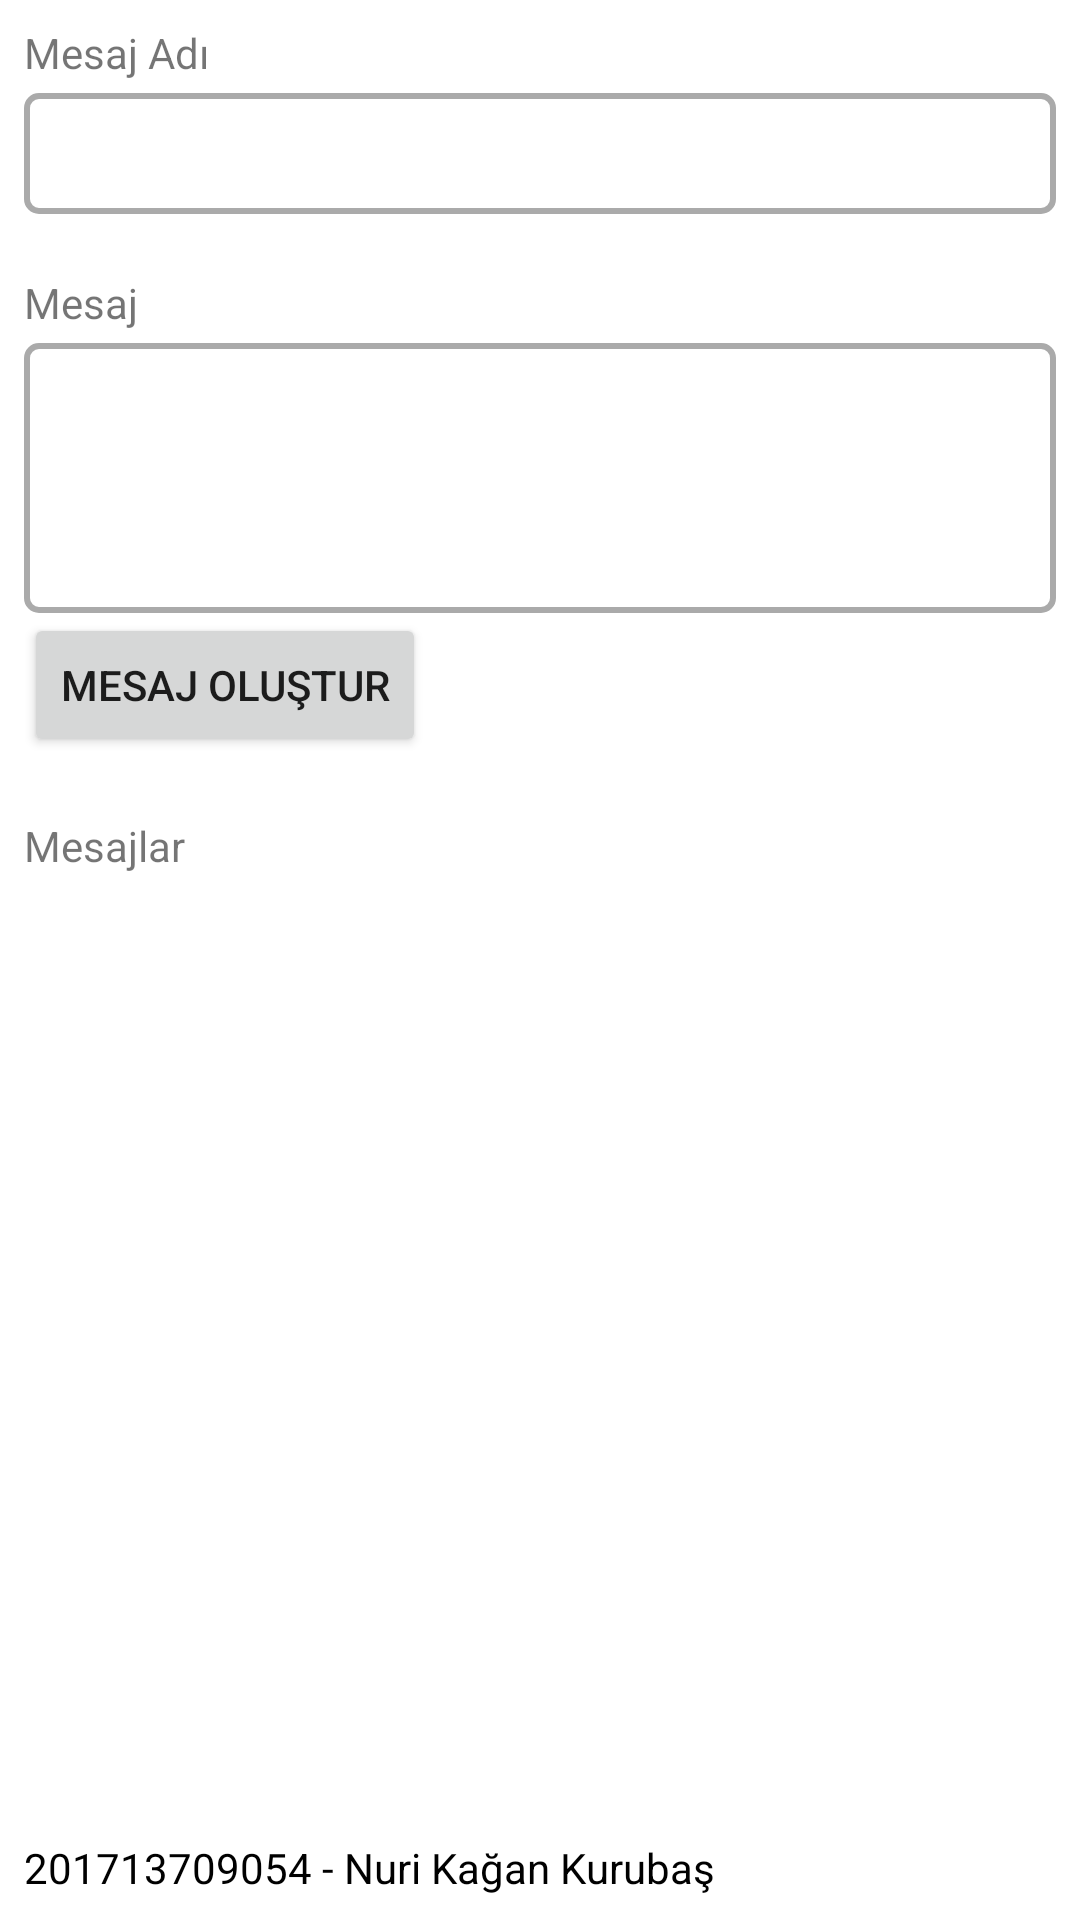

Reconstruct the res/layout file that produces this screen, plus the resources it refers to.
<!-- AndroidManifest.xml: application theme Theme.BulkMessage -->
<!-- res/layout/fragment_mesaj_olustur.xml -->
<?xml version="1.0" encoding="utf-8"?>
<FrameLayout xmlns:android="http://schemas.android.com/apk/res/android"
    xmlns:tools="http://schemas.android.com/tools"
    android:layout_width="match_parent"
    android:layout_height="match_parent"
    tools:context=".ui.mesajolustur.MesajOlusturFragment">

    <LinearLayout
        android:layout_width="match_parent"
        android:layout_height="match_parent"
        android:orientation="vertical">

        <LinearLayout
            android:layout_width="match_parent"
            android:layout_height="0dp"
            android:layout_weight="1"
            android:orientation="vertical"
            android:padding="8dp">

            <TextView
                android:id="@+id/textView6"
                android:layout_width="match_parent"
                android:layout_height="wrap_content"
                android:text="Mesaj Adı" />

            <EditText
                android:id="@+id/nav_mesajolustur_mesajadiEditText"
                android:layout_width="match_parent"
                android:layout_height="wrap_content"
                android:layout_marginTop="4dp"
                android:background="@drawable/input"
                android:ems="10"
                android:inputType="text"
                android:padding="8dp" />

            <TextView
                android:id="@+id/textView8"
                android:layout_width="match_parent"
                android:layout_height="wrap_content"
                android:layout_marginTop="20dp"
                android:text="Mesaj" />

            <EditText
                android:id="@+id/nav_mesajolustur_mesajEditText"
                android:layout_width="match_parent"
                android:layout_height="90dp"
                android:layout_marginTop="4dp"
                android:background="@drawable/input"
                android:ems="10"
                android:gravity="top|left"
                android:inputType="textMultiLine|text"
                android:padding="8dp" />

            <Button
                android:id="@+id/nav_mesajolustur_mesajolusturButton"
                android:layout_width="wrap_content"
                android:layout_height="wrap_content"
                android:gravity="center|center_horizontal|center_vertical"
                android:text="Mesaj Oluştur" />

            <TextView
                android:id="@+id/textView9"
                android:layout_width="match_parent"
                android:layout_height="wrap_content"
                android:layout_marginTop="20dp"
                android:text="Mesajlar" />

            <androidx.recyclerview.widget.RecyclerView
                android:id="@+id/nav_mesajolustur_mesajRecylerView"
                android:layout_width="match_parent"
                android:layout_height="0dp"
                android:layout_marginTop="8dp"
                android:layout_weight="1" />
        </LinearLayout>

        <TextView
            android:id="@+id/textView5"
            android:layout_width="match_parent"
            android:layout_height="wrap_content"
            android:layout_weight="0"
            android:padding="8dp"
            android:text="201713709054 - Nuri Kağan Kurubaş"
            android:textColor="@color/black" />
    </LinearLayout>
</FrameLayout>
<!-- resources referenced by this layout -->
<resources>
  <color name="black">#FF000000</color>
  <!-- drawable input (drawable) -->
  <?xml version="1.0" encoding="utf-8"?>
  <selector xmlns:android="http://schemas.android.com/apk/res/android">
  
      <item android:state_enabled="true" android:state_focused="true">
          <shape android:shape="rectangle">
              <solid android:color="@android:color/white"/>
              <corners android:radius="4dp"/>
              <stroke android:color="@color/sari" android:width="2dp"/>
          </shape>
      </item>
  
      <item android:state_enabled="true">
          <shape android:shape="rectangle">
              <solid android:color="@android:color/white"/>
              <corners android:radius="4dp"/>
              <stroke android:color="@android:color/darker_gray" android:width="2dp"/>
          </shape>
      </item>
  
  
  </selector>
  <style name="Theme.BulkMessage" parent="Theme.MaterialComponents.DayNight.DarkActionBar">
          
          <item name="colorPrimary">@color/sari</item>
          <item name="colorPrimaryVariant">@color/purple_700</item>
          <item name="colorOnPrimary">@color/white</item>
          
          <item name="colorSecondary">@color/teal_200</item>
          <item name="colorSecondaryVariant">@color/teal_700</item>
          <item name="colorOnSecondary">@color/black</item>
          
          <item name="android:statusBarColor">?attr/colorPrimaryVariant</item>
          
      </style>
  <color name="sari">#FFDF00</color>
  <color name="purple_700">#FF3700B3</color>
  <color name="white">#FFFFFFFF</color>
  <color name="teal_200">#FF03DAC5</color>
  <color name="teal_700">#FF018786</color>
</resources>
